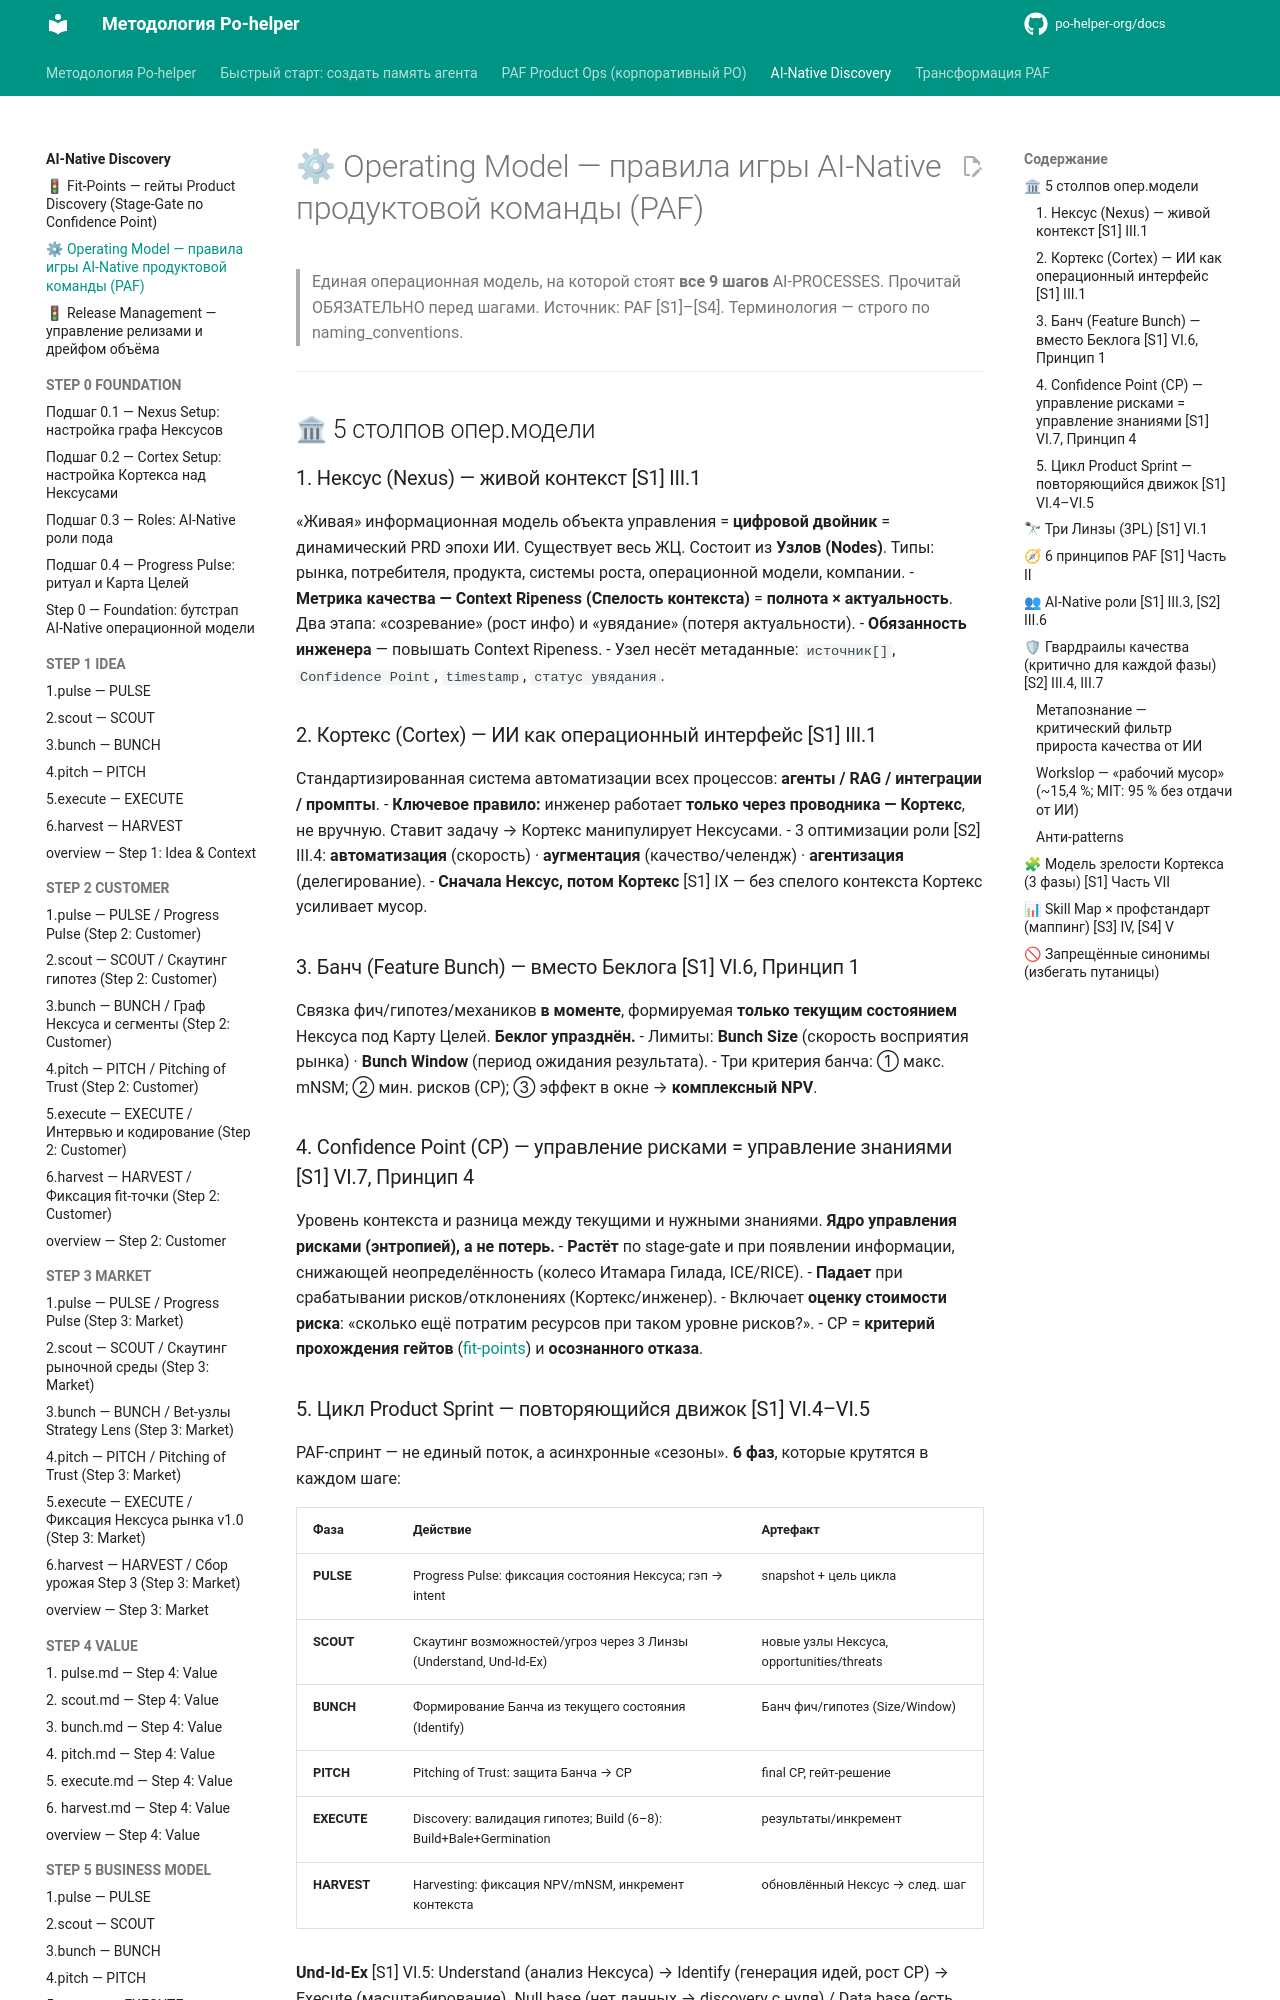

repository: po-helper-org/docs · page: ai-processes/operating-model/index.html · generator: mkdocs

---
nexus: product
node_id: aip-operating-model
node_type: operating-model
paf_step: null
sprint_phase: null
kind: normative
owner: Product Ops
confidence: 1.0
sources: ["[S1]", "[S2]", "[S3]", "[S4]"]
updated: 2026-06-20
ttl_days: 365
ripeness: fresh
tags: []
---

# ⚙ Operating Model — правила игры AI-Native продуктовой команды (PAF)

> Единая операционная модель, на которой стоят **все 9 шагов** AI-PROCESSES. Прочитай ОБЯЗАТЕЛЬНО перед шагами.
> Источник: PAF [S1]–[S4]. Терминология — строго по naming_conventions.

---

## 🏛 5 столпов опер.модели

### 1. Нексус (Nexus) — живой контекст [S1] III.1
«Живая» информационная модель объекта управления = **цифровой двойник** = динамический PRD эпохи ИИ. Существует весь ЖЦ. Состоит из **Узлов (Nodes)**. Типы: рынка, потребителя, продукта, системы роста, операционной модели, компании.
- **Метрика качества — Context Ripeness (Спелость контекста)** = **полнота × актуальность**. Два этапа: «созревание» (рост инфо) и «увядание» (потеря актуальности).
- **Обязанность инженера** — повышать Context Ripeness.
- Узел несёт метаданные: `источник[]`, `Confidence Point`, `timestamp`, `статус увядания`.

### 2. Кортекс (Cortex) — ИИ как операционный интерфейс [S1] III.1
Стандартизированная система автоматизации всех процессов: **агенты / RAG / интеграции / промпты**.
- **Ключевое правило:** инженер работает **только через проводника — Кортекс**, не вручную. Ставит задачу → Кортекс манипулирует Нексусами.
- 3 оптимизации роли [S2] III.4: **автоматизация** (скорость) · **аугментация** (качество/челендж) · **агентизация** (делегирование).
- **Сначала Нексус, потом Кортекс** [S1] IX — без спелого контекста Кортекс усиливает мусор.

### 3. Банч (Feature Bunch) — вместо Беклога [S1] VI.6, Принцип 1
Связка фич/гипотез/механиков **в моменте**, формируемая **только текущим состоянием** Нексуса под Карту Целей. **Беклог упразднён.**
- Лимиты: **Bunch Size** (скорость восприятия рынка) · **Bunch Window** (период ожидания результата).
- Три критерия банча: ① макс. mNSM; ② мин. рисков (CP); ③ эффект в окне → **комплексный NPV**.

### 4. Confidence Point (CP) — управление рисками = управление знаниями [S1] VI.7, Принцип 4
Уровень контекста и разница между текущими и нужными знаниями. **Ядро управления рисками (энтропией), а не потерь.**
- **Растёт** по stage-gate и при появлении информации, снижающей неопределённость (колесо Итамара Гилада, ICE/RICE).
- **Падает** при срабатывании рисков/отклонениях (Кортекс/инженер).
- Включает **оценку стоимости риска**: «сколько ещё потратим ресурсов при таком уровне рисков?».
- CP = **критерий прохождения гейтов** ([fit-points](fit-points.md)) и **осознанного отказа**.
